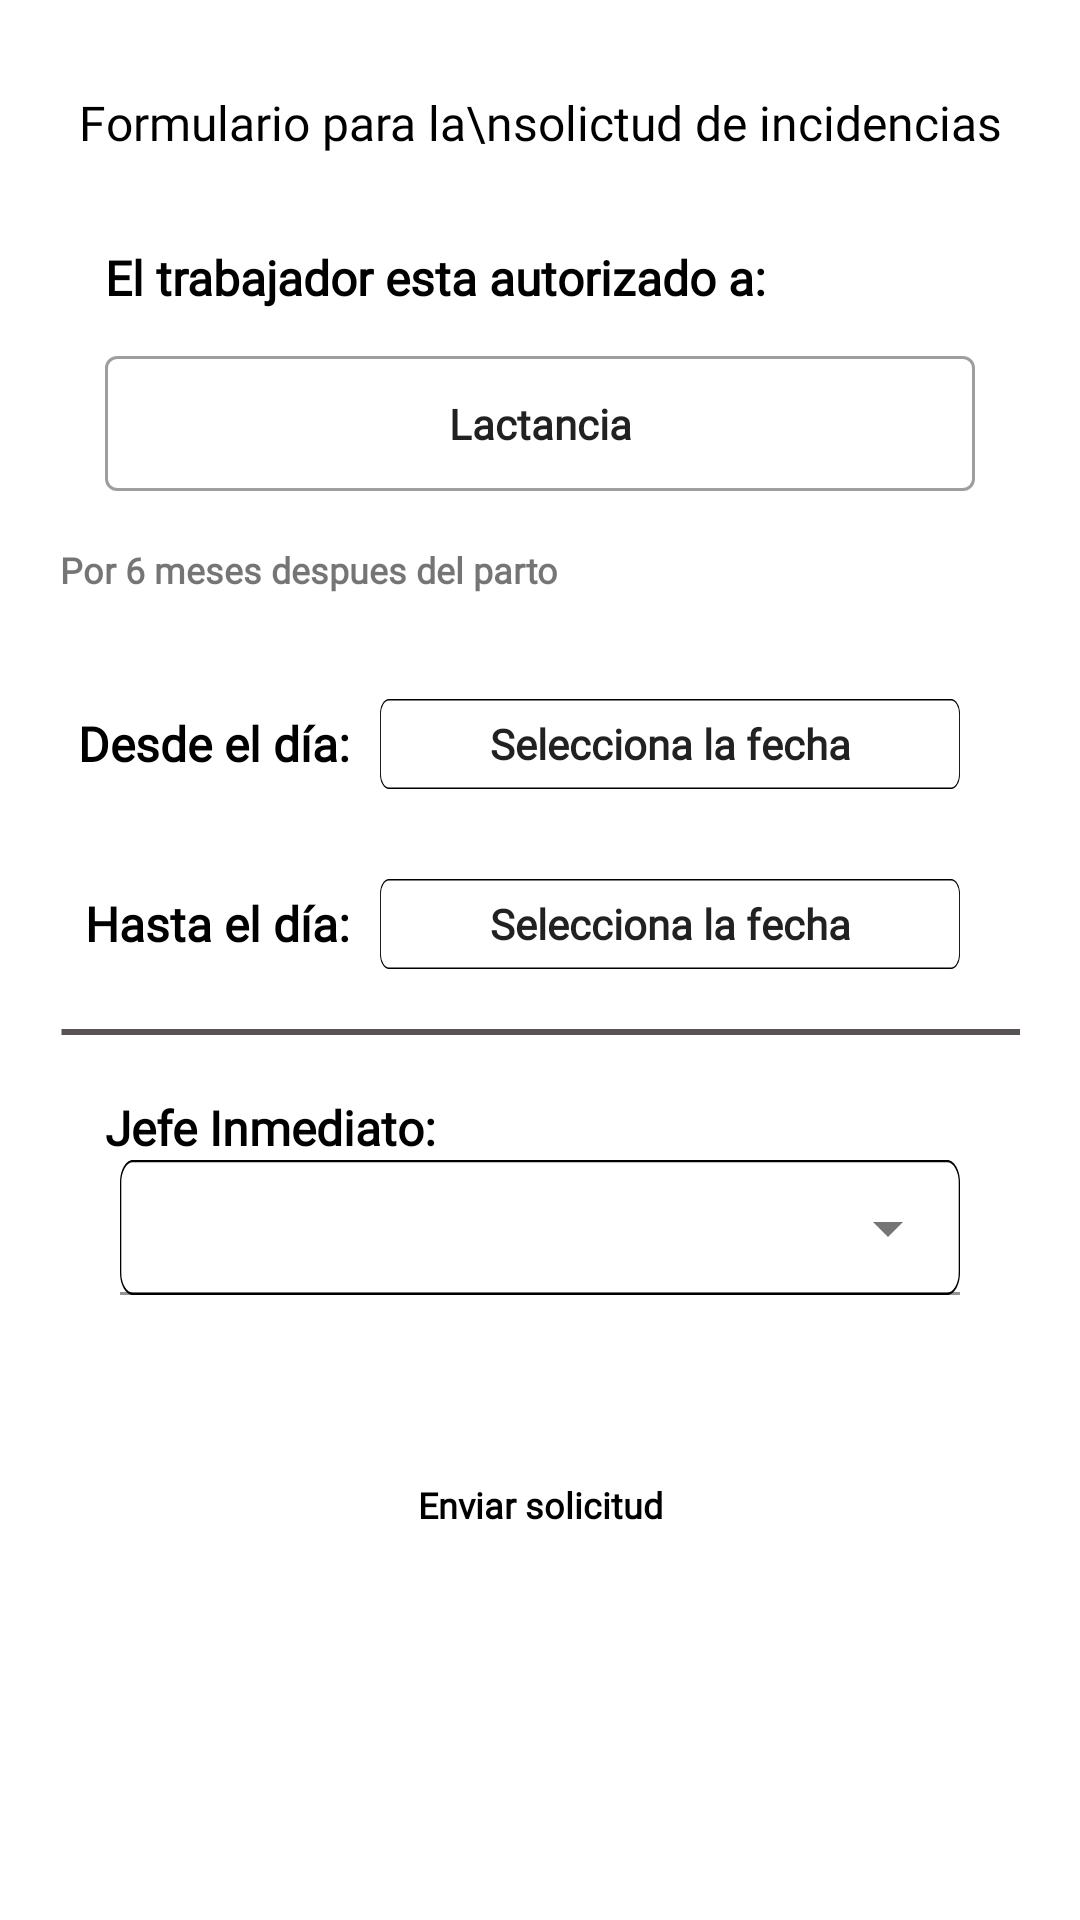

Produce the Android XML layout that renders to this screen, including the resource entries it uses.
<!-- AndroidManifest.xml: application theme Theme.PermisApp.NoActionBar -->
<!-- res/layout/activity_main_lactancia.xml -->
<?xml version="1.0" encoding="utf-8"?>
<ScrollView
    xmlns:android="http://schemas.android.com/apk/res/android"
    xmlns:app="http://schemas.android.com/apk/res-auto"
    xmlns:tools="http://schemas.android.com/tools"
    android:layout_width="match_parent"
    android:layout_height="match_parent"
    tools:context=".activities.MainActivityLactancia">
    <androidx.constraintlayout.widget.ConstraintLayout
        android:layout_width="match_parent"
        android:layout_height="wrap_content"
        android:layout_margin="20dp">

        <LinearLayout
            android:layout_width="match_parent"
            android:layout_height="match_parent"
            android:orientation="vertical"
            app:layout_constraintBottom_toBottomOf="parent"
            app:layout_constraintEnd_toEndOf="parent"
            app:layout_constraintStart_toStartOf="parent"
            app:layout_constraintTop_toTopOf="parent">

            <LinearLayout
                android:layout_width="match_parent"
                android:layout_height="wrap_content"
                android:layout_marginTop="10dp"
                android:layout_marginBottom="10dp"
                android:gravity="center"
                android:orientation="horizontal">

                <ImageView
                    android:layout_width="0dp"
                    android:layout_height="2dp"
                    android:layout_marginRight="10dp"
                    android:layout_weight="1"
                    android:background="@drawable/line_4" />

                <TextView
                    android:layout_width="wrap_content"
                    android:layout_height="wrap_content"
                    android:fontFamily="@font/poppins"
                    android:text="Formulario para la\nsolictud de incidencias"
                    android:textAlignment="center"
                    android:textAppearance="@style/llegar_tard"
                    android:textSize="16sp" />

                <ImageView
                    android:layout_width="0dp"
                    android:layout_height="2dp"
                    android:layout_marginLeft="10dp"
                    android:layout_weight="1"
                    android:background="@drawable/line_4" />

            </LinearLayout>

            <LinearLayout
                android:layout_width="match_parent"
                android:layout_height="wrap_content"
                android:layout_marginTop="20dp"

                android:orientation="vertical">

                <TextView
                    android:layout_width="wrap_content"
                    android:layout_height="wrap_content"
                    android:layout_marginLeft="15dp"
                    android:fontFamily="@font/poppins"
                    android:text="El trabajador esta autorizado a:"
                    android:textAppearance="@style/llegar_tard"
                    android:textSize="16sp"
                    android:textStyle="bold" />

                <com.google.android.material.textfield.TextInputLayout
                    style="@style/Widget.MaterialComponents.TextInputLayout.OutlinedBox.Dense"
                    android:layout_width="match_parent"
                    android:layout_height="wrap_content"
                    android:layout_marginLeft="15dp"
                    android:layout_marginTop="10dp"
                    android:layout_marginRight="15dp"
                    android:clickable="false"
                    android:focusable="false"
                    android:inputType="textEmailAddress">

                    <com.google.android.material.textfield.TextInputEditText
                        android:id="@+id/editTextTextPersonName2"
                        android:layout_width="match_parent"
                        android:layout_height="wrap_content"
                        android:clickable="false"
                        android:focusable="false"
                        android:fontFamily="@font/poppins"
                        android:text="Lactancia"
                        android:textAlignment="center"
                        android:textAppearance="@style/llegar_tard"
                        android:textSize="14sp"
                        android:textStyle="bold" />
                </com.google.android.material.textfield.TextInputLayout>

                <TextView
                    android:layout_width="wrap_content"
                    android:layout_height="wrap_content"
                    android:layout_marginTop="18dp"
                    android:fontFamily="@font/poppins"
                    android:text="Por 6 meses despues del parto"
                    android:textSize="12sp"
                    android:textStyle="bold" />
            </LinearLayout>

            <LinearLayout
                android:layout_width="match_parent"
                android:layout_height="wrap_content"
                android:layout_marginTop="35dp"
                android:gravity="center"
                android:orientation="horizontal">

                <TextView

                    android:layout_width="0dp"
                    android:layout_height="wrap_content"
                    android:layout_marginRight="10dp"
                    android:layout_weight="25"
                    android:fontFamily="@font/poppins"
                    android:gravity="right"
                    android:text="Desde el día:"
                    android:textAppearance="@style/llegar_tard"
                    android:textSize="16sp"
                    android:textStyle="bold" />

                <com.google.android.material.textfield.TextInputEditText
                    android:id="@+id/hora_inicialembarazo"
                    android:layout_width="0dp"
                    android:layout_height="wrap_content"
                    android:layout_marginRight="20dp"
                    android:layout_weight="50"
                    android:background="@drawable/rectangle_7"
                    android:clickable="false"
                    android:drawableRight="@drawable/ic_calendar"
                    android:ems="10"
                    android:focusable="false"
                    android:fontFamily="@font/poppins"
                    android:text="Selecciona la fecha"
                    android:textAlignment="center"
                    android:textAppearance="@style/llegar_tard"
                    android:textSize="14sp"
                    android:textStyle="bold" />
            </LinearLayout>


            <LinearLayout
                android:layout_width="match_parent"
                android:layout_height="wrap_content"
                android:layout_marginTop="30dp"
                android:gravity="center"
                android:orientation="horizontal">

                <TextView
                    android:layout_width="0dp"
                    android:layout_height="wrap_content"
                    android:layout_marginRight="10dp"
                    android:layout_weight="25"
                    android:fontFamily="@font/poppins"
                    android:gravity="right"
                    android:text="Hasta el día:"
                    android:textAppearance="@style/llegar_tard"
                    android:textSize="16sp"
                    android:textStyle="bold" />

                <com.google.android.material.textfield.TextInputEditText
                    android:id="@+id/hora_finalembarazo"
                    android:layout_width="0dp"
                    android:layout_height="wrap_content"
                    android:layout_marginRight="20dp"
                    android:layout_weight="50"
                    android:background="@drawable/rectangle_7"
                    android:clickable="false"
                    android:drawableRight="@drawable/ic_calendar"
                    android:ems="10"
                    android:focusable="false"
                    android:fontFamily="@font/poppins"
                    android:text="Selecciona la fecha"
                    android:textAlignment="center"
                    android:textAppearance="@style/llegar_tard"
                    android:textSize="14sp"
                    android:textStyle="bold" />

            </LinearLayout>

            <View
                android:layout_width="350dp"
                android:layout_height="2dp"
                android:layout_marginTop="20dp"
                android:layout_marginBottom="20dp"
                android:background="@drawable/line_4" />

            <LinearLayout
                android:layout_width="match_parent"
                android:layout_height="wrap_content"
                android:orientation="vertical">

                <TextView
                    android:layout_width="wrap_content"
                    android:layout_height="wrap_content"
                    android:layout_marginLeft="15dp"
                    android:fontFamily="@font/poppins"
                    android:text="Jefe Inmediato:"
                    android:textAppearance="@style/llegar_tard"
                    android:textSize="16sp"
                    android:textStyle="bold" />

                <com.google.android.material.textfield.TextInputLayout
                    android:id="@+id/textInputLayout"
                    style="@style/Widget.MaterialComponents.TextInputLayout.FilledBox.ExposedDropdownMenu"
                    android:layout_width="match_parent"
                    android:layout_height="match_parent"
                    android:layout_marginLeft="20dp"
                    android:layout_marginRight="20dp"
                    android:gravity="center">

                    <AutoCompleteTextView
                        android:id="@+id/autoCompleteTextView"
                        android:layout_width="match_parent"
                        android:layout_height="45dp"
                        android:background="@drawable/rectangle_7"
                        android:clickable="false"
                        android:focusable="false"
                        android:gravity="center"
                        android:inputType="none" />
                </com.google.android.material.textfield.TextInputLayout>

                <LinearLayout
                    android:layout_width="match_parent"
                    android:layout_height="wrap_content"
                    android:layout_marginTop="20dp"
                    android:layout_marginBottom="30dp"
                    android:orientation="vertical">



                    <Button
                        android:id="@+id/buttonembarazo"
                        android:layout_width="match_parent"
                        android:layout_height="40dp"
                        android:layout_marginLeft="40dp"
                        android:layout_marginTop="30dp"
                        android:layout_marginRight="40dp"
                        android:background="@drawable/rounded_button"
                        android:fontFamily="@font/poppins"
                        android:gravity="center"
                        android:text="Enviar solicitud"
                        android:textAppearance="@style/llegar_tard"
                        android:textSize="12sp"
                        android:textStyle="bold"
                        app:backgroundTint="@color/botonesperfil" />
                </LinearLayout>
            </LinearLayout>
        </LinearLayout>
    </androidx.constraintlayout.widget.ConstraintLayout>
</ScrollView>
<!-- resources referenced by this layout -->
<resources>
  <color name="botonesperfil">#171F1D</color>
  <!-- drawable line_4 (drawable) -->
  <?xml version="1.0" encoding="utf-8"?>
  <vector
      xmlns:android="http://schemas.android.com/apk/res/android"
      xmlns:aapt="http://schemas.android.com/aapt"
      android:width="31dp"
      android:height="1dp"
      android:viewportWidth="351"
      android:viewportHeight="1"
      >
  
      <group>
  
          <clip-path
              android:pathData="M0.5 0.5H350.5H0.5Z"
              />
  
      </group>
  
      <path
          android:pathData="M0.5 0.5H350.5H0.5Z"
          android:strokeWidth="1"
          android:strokeColor="#575353"
          />
  
  </vector>
  <!-- drawable rectangle_7 (drawable) -->
  <?xml version="1.0" encoding="utf-8"?>
  <vector
      xmlns:android="http://schemas.android.com/apk/res/android"
      xmlns:aapt="http://schemas.android.com/aapt"
      android:width="325dp"
      android:height="30dp"
      android:viewportWidth="325"
      android:viewportHeight="30"
      >
  
      <group>
  
          <clip-path
              android:pathData="M5 0H320C322.761 0 325 2.23858 325 5V25C325 27.7614 322.761 30 320 30H5C2.23858 30 0 27.7614 0 25V5C0 2.23858 2.23858 0 5 0Z"
              />
  
          <path
              android:pathData="M5 0H320C322.761 0 325 2.23858 325 5V25C325 27.7614 322.761 30 320 30H5C2.23858 30 0 27.7614 0 25V5C0 2.23858 2.23858 0 5 0Z"
              android:strokeWidth="1"
              android:strokeColor="@color/black"
              />
  
      </group>
  
  </vector>
  <style name="llegar_tard"><item name="android:textColor">#000000</item></style>
  <style name="Theme.PermisApp.NoActionBar">
          <item name="windowActionBar">true</item>
          <item name="windowNoTitle">true</item>
      </style>
  <color name="black">#FF000000</color>
</resources>
